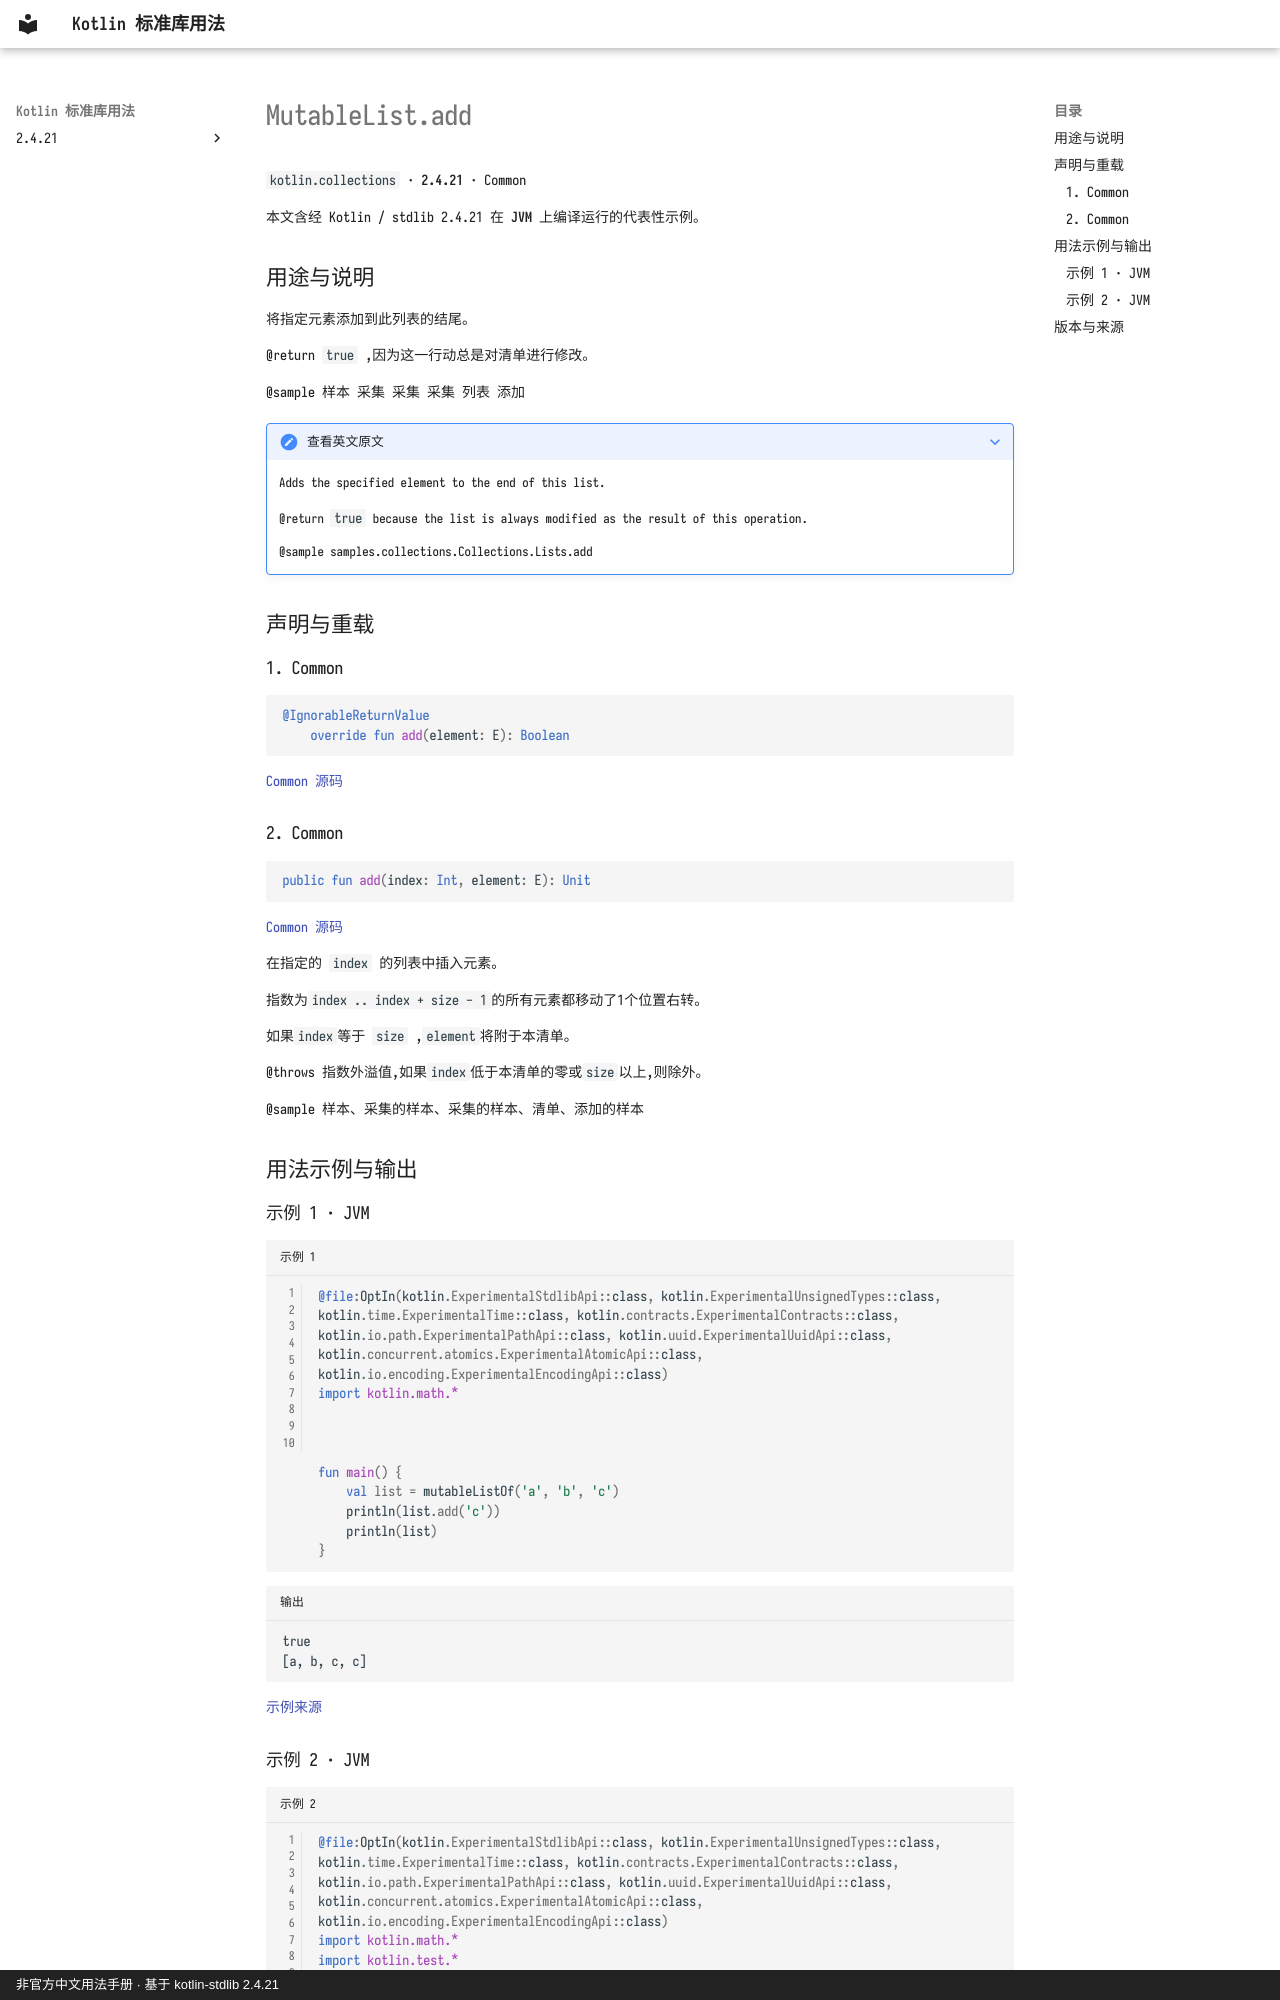

repository: oooooooko/kotlin-stdlib-docs · page: zh/api/kotlin.collections/mutablelist-add--1964e095/index.html · generator: mkdocs · copyright: 非官方中文用法手册 · 基于 kotlin-stdlib 2.4.21

# MutableList.add

`kotlin.collections` · **2.4.21** · Common

本文含经 Kotlin / stdlib 2.4.21 在 **JVM** 上编译运行的代表性示例。

## 用途与说明

将指定元素添加到此列表的结尾。

@return `true` ,因为这一行动总是对清单进行修改。

@sample 样本 采集 采集 采集 列表 添加

??? note "查看英文原文"

    Adds the specified element to the end of this list.
    
    @return `true` because the list is always modified as the result of this operation.
    
    @sample samples.collections.Collections.Lists.add

## 声明与重载

### 1. Common

```kotlin
@IgnorableReturnValue
    override fun add(element: E): Boolean
```

[Common 源码](https://github.com/JetBrains/kotlin/blob/v2.4.21/libraries/stdlib/src/kotlin/Collections.kt#L315)

### 2. Common

```kotlin
public fun add(index: Int, element: E): Unit
```

[Common 源码](https://github.com/JetBrains/kotlin/blob/v2.4.21/libraries/stdlib/src/kotlin/Collections.kt#L379)

在指定的 `index` 的列表中插入元素。

指数为`index .. index + size - 1`的所有元素都移动了1个位置右转。

如果`index`等于 `size` ,`element`将附于本清单。

@throws 指数外溢值,如果`index`低于本清单的零或`size`以上,则除外。

@sample 样本、采集的样本、采集的样本、清单、添加的样本

## 用法示例与输出

### 示例 1 · JVM

```kotlin title="示例 1" linenums="1"
@file:OptIn(kotlin.ExperimentalStdlibApi::class, kotlin.ExperimentalUnsignedTypes::class, kotlin.time.ExperimentalTime::class, kotlin.contracts.ExperimentalContracts::class, kotlin.io.path.ExperimentalPathApi::class, kotlin.uuid.ExperimentalUuidApi::class, kotlin.concurrent.atomics.ExperimentalAtomicApi::class, kotlin.io.encoding.ExperimentalEncodingApi::class)
import kotlin.math.*



fun main() {
    val list = mutableListOf('a', 'b', 'c')
    println(list.add('c'))
    println(list)
}
```

```text title="输出"
true
[a, b, c, c]
```

[示例来源](https://github.com/JetBrains/kotlin/blob/v2.4.21/libraries/stdlib/samples/test/samples/collections/collections.kt#L334)
